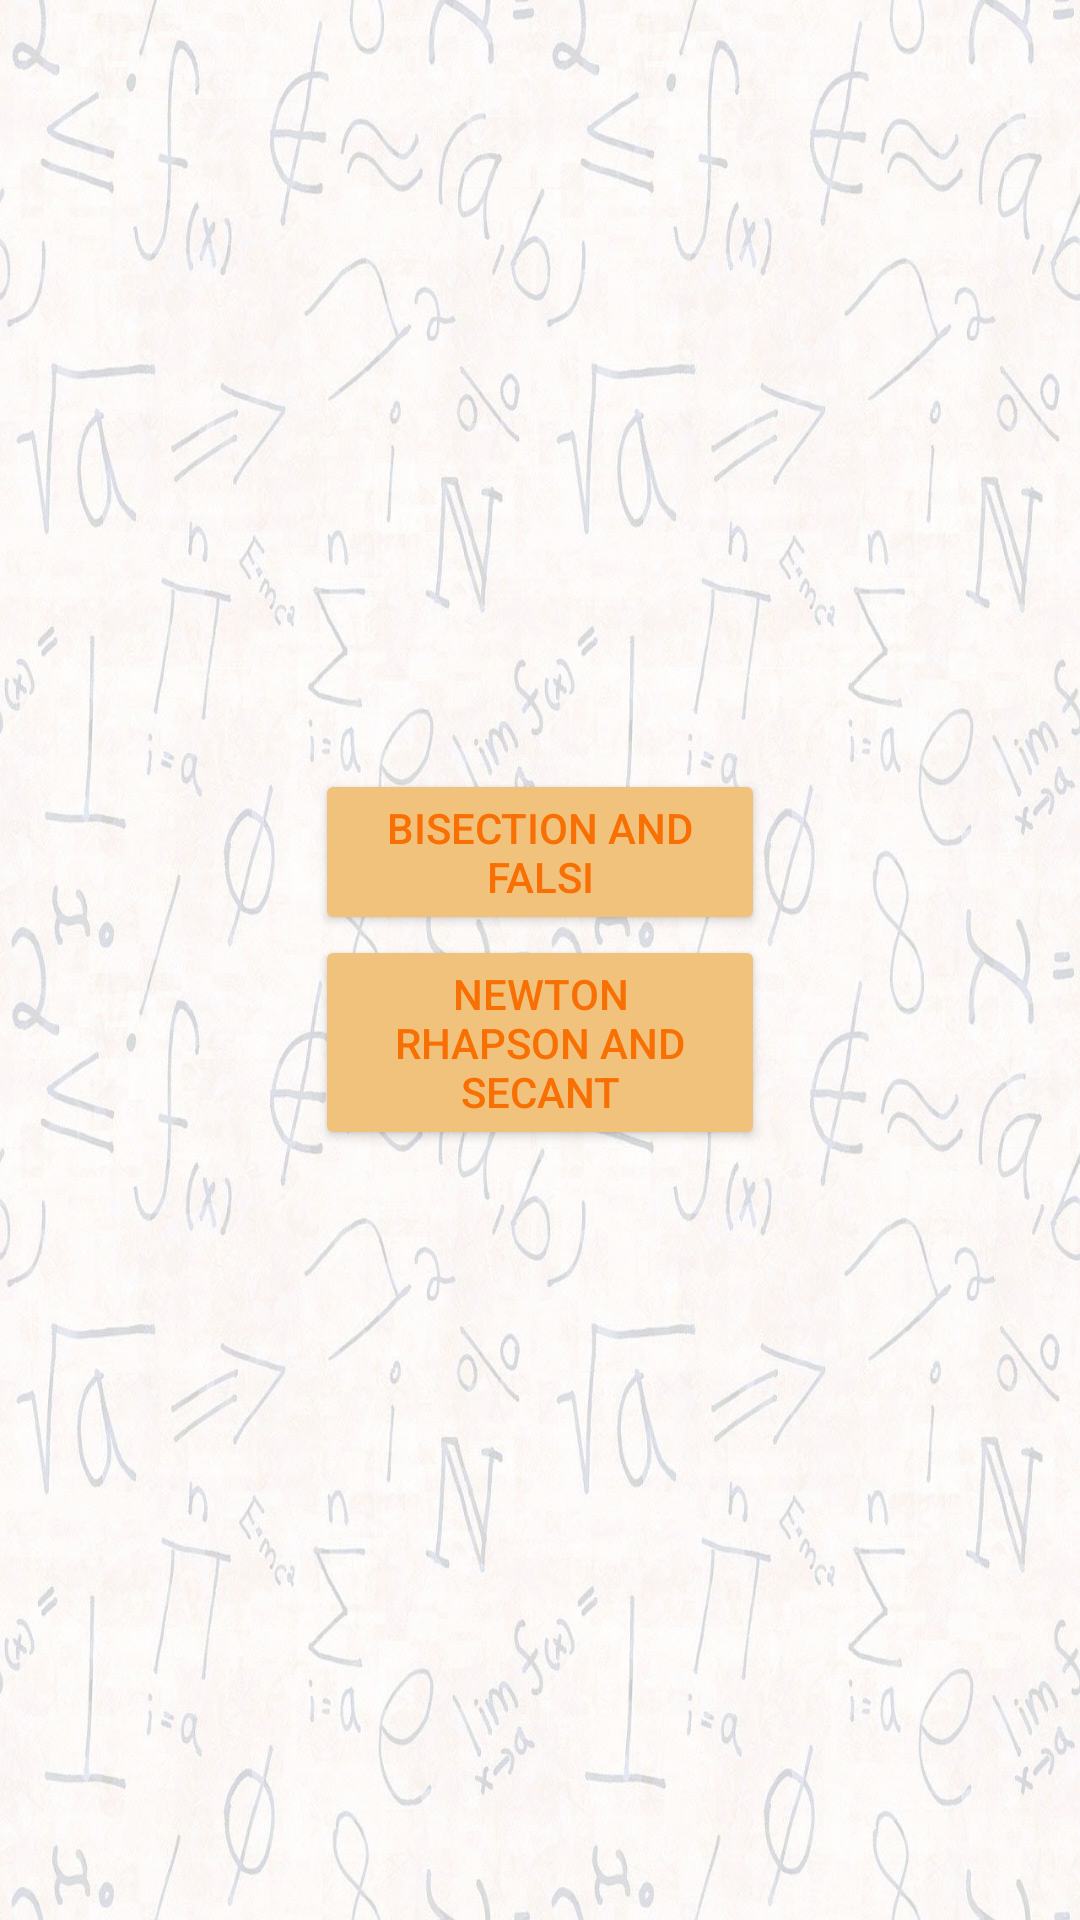

Write the Android layout XML for this screen, with the resource values it uses.
<!-- AndroidManifest.xml: application theme Theme.NSC_Calculator -->
<!-- res/layout/activity_root_finding_calc.xml -->
<?xml version="1.0" encoding="utf-8"?>
<RelativeLayout xmlns:android="http://schemas.android.com/apk/res/android"
    xmlns:app="http://schemas.android.com/apk/res-auto"
    xmlns:tools="http://schemas.android.com/tools"
    android:layout_width="match_parent"
    android:layout_height="match_parent"
    android:background="@drawable/math_bg"
    tools:context=".root_finding_calc">

    <LinearLayout
        android:layout_width="match_parent"
        android:layout_height="match_parent"
        android:orientation="vertical"
        android:gravity="center"
        >

        <Button
            android:id="@+id/biAndFalButton"
            android:layout_width="150dp"
            android:layout_height="wrap_content"
            android:text="Bisection and Falsi"
            android:backgroundTint="#F1C27B"
            android:textColor="#F86F03"
            />

        <Button
            android:id="@+id/newAndSecButton"
            android:layout_width="150dp"
            android:layout_height="wrap_content"
            android:text="Newton Rhapson and Secant"
            android:backgroundTint="#F1C27B"
            android:textColor="#F86F03"
            />

    </LinearLayout>

</RelativeLayout>
<!-- resources referenced by this layout -->
<resources>
  <!-- drawable math_bg: jpg bitmap (drawable, 221728 bytes) -->
  <style name="Theme.NSC_Calculator" parent="Base.Theme.NSC_Calculator" />
  <style name="Base.Theme.NSC_Calculator" parent="Theme.Material3.Light">
          
          <item name="colorPrimary">@color/new_onprimary_color</item>
  
      </style>
  <color name="new_onprimary_color">#F86F03</color>
</resources>
